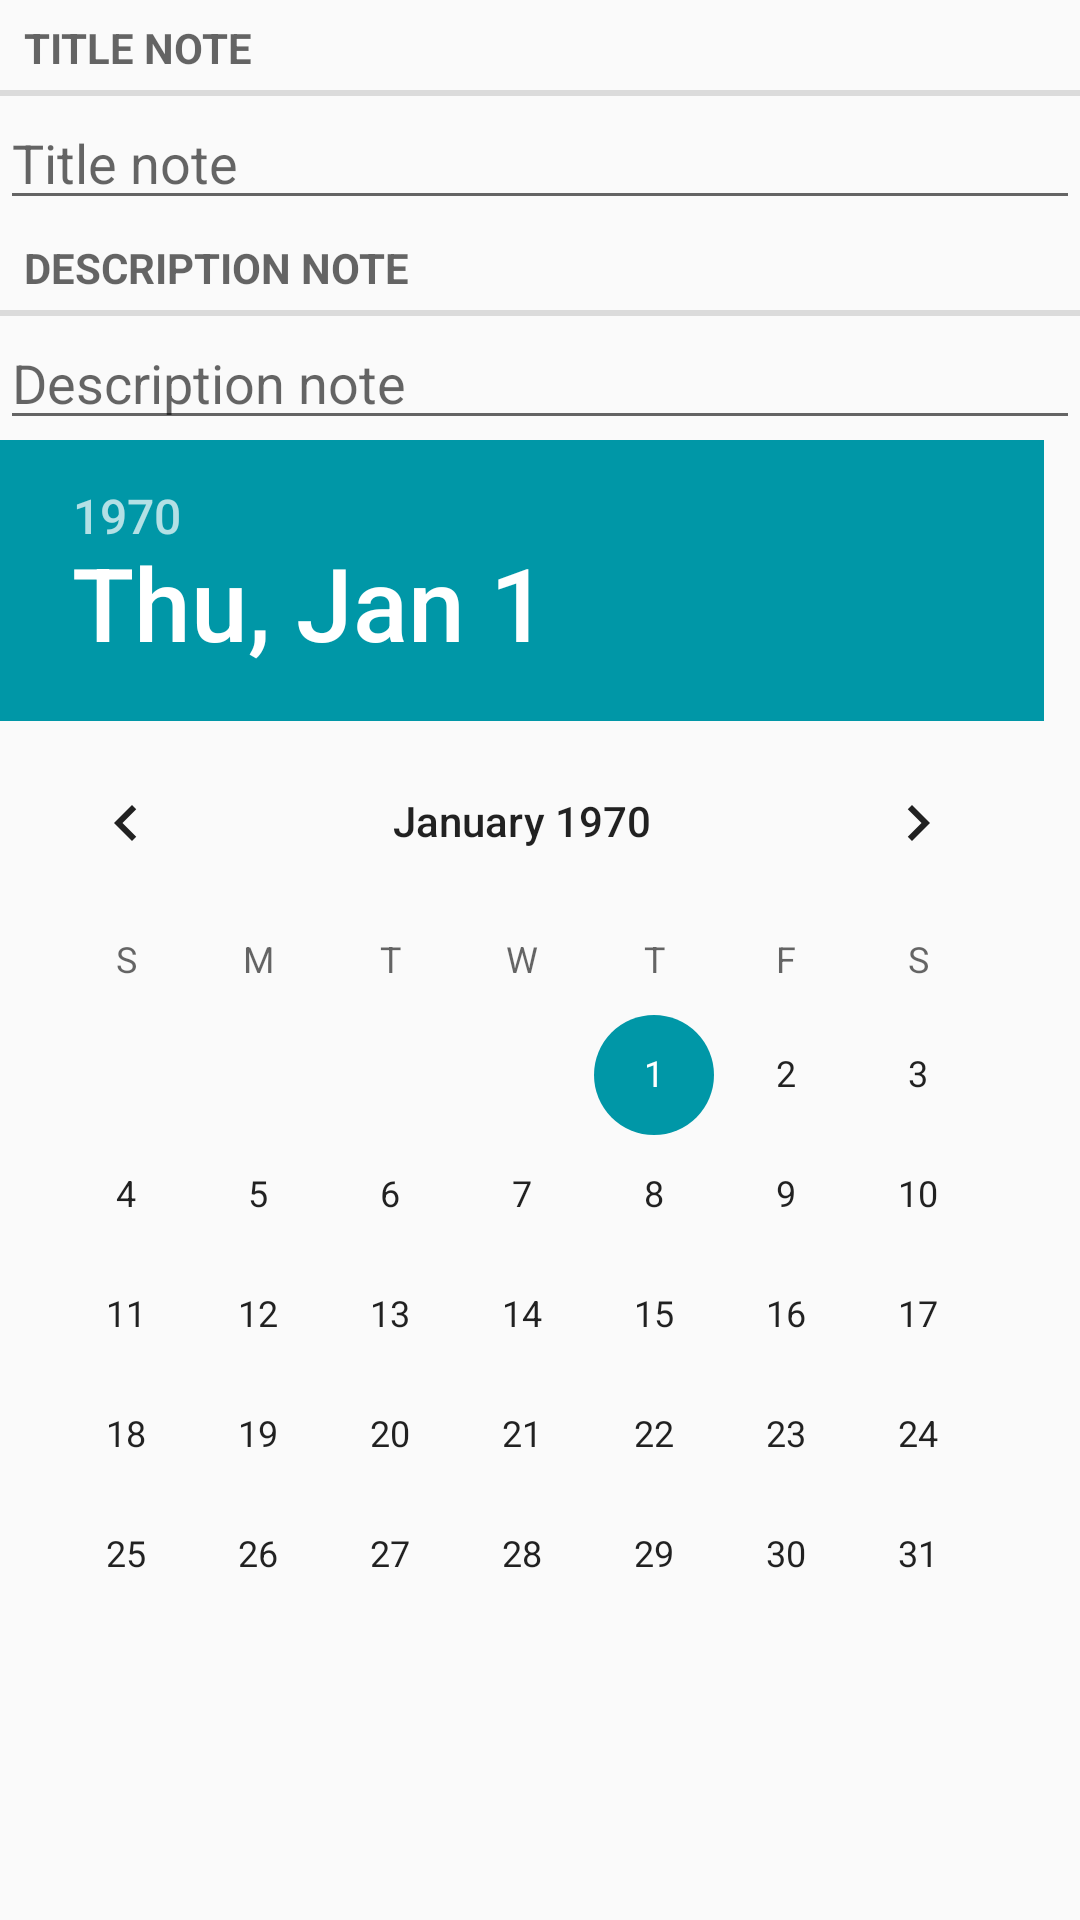

The Android layout XML behind this screen, and the referenced resources:
<!-- AndroidManifest.xml: application theme Theme.ProjectZametki.NoActionBar -->
<!-- res/layout/fragment_note.xml -->
<?xml version="1.0" encoding="utf-8"?>
<LinearLayout xmlns:android="http://schemas.android.com/apk/res/android"
    xmlns:tools="http://schemas.android.com/tools"
    android:layout_width="match_parent"
    android:layout_height="match_parent"
    android:layout_margin="16dp"
    android:orientation="vertical">

    <TextView
        style="?android:listSeparatorTextViewStyle"
        android:layout_width="match_parent"
        android:layout_height="wrap_content"
        android:text="@string/note_title_label" />

    <EditText
        android:id="@+id/note_title"
        android:layout_width="match_parent"
        android:layout_height="wrap_content"
        android:hint="@string/note_title_label" />

    <TextView
        style="?android:listSeparatorTextViewStyle"
        android:layout_width="match_parent"
        android:layout_height="wrap_content"
        android:text="@string/note_description_label" />

    <EditText
        android:id="@+id/note_description"
        android:layout_width="match_parent"
        android:layout_height="wrap_content"
        android:hint="@string/note_description_label" />

    <DatePicker
        android:id="@+id/datePicker"
        android:layout_width="wrap_content"
        android:layout_height="wrap_content" />

</LinearLayout>
<!-- resources referenced by this layout -->
<resources>
  <string name="note_description_label">Description note</string>
  <string name="note_title_label">Title note</string>
  <style name="Theme.ProjectZametki.NoActionBar">
          <item name="windowActionBar">false</item>
          <item name="windowNoTitle">true</item>
      </style>
</resources>
